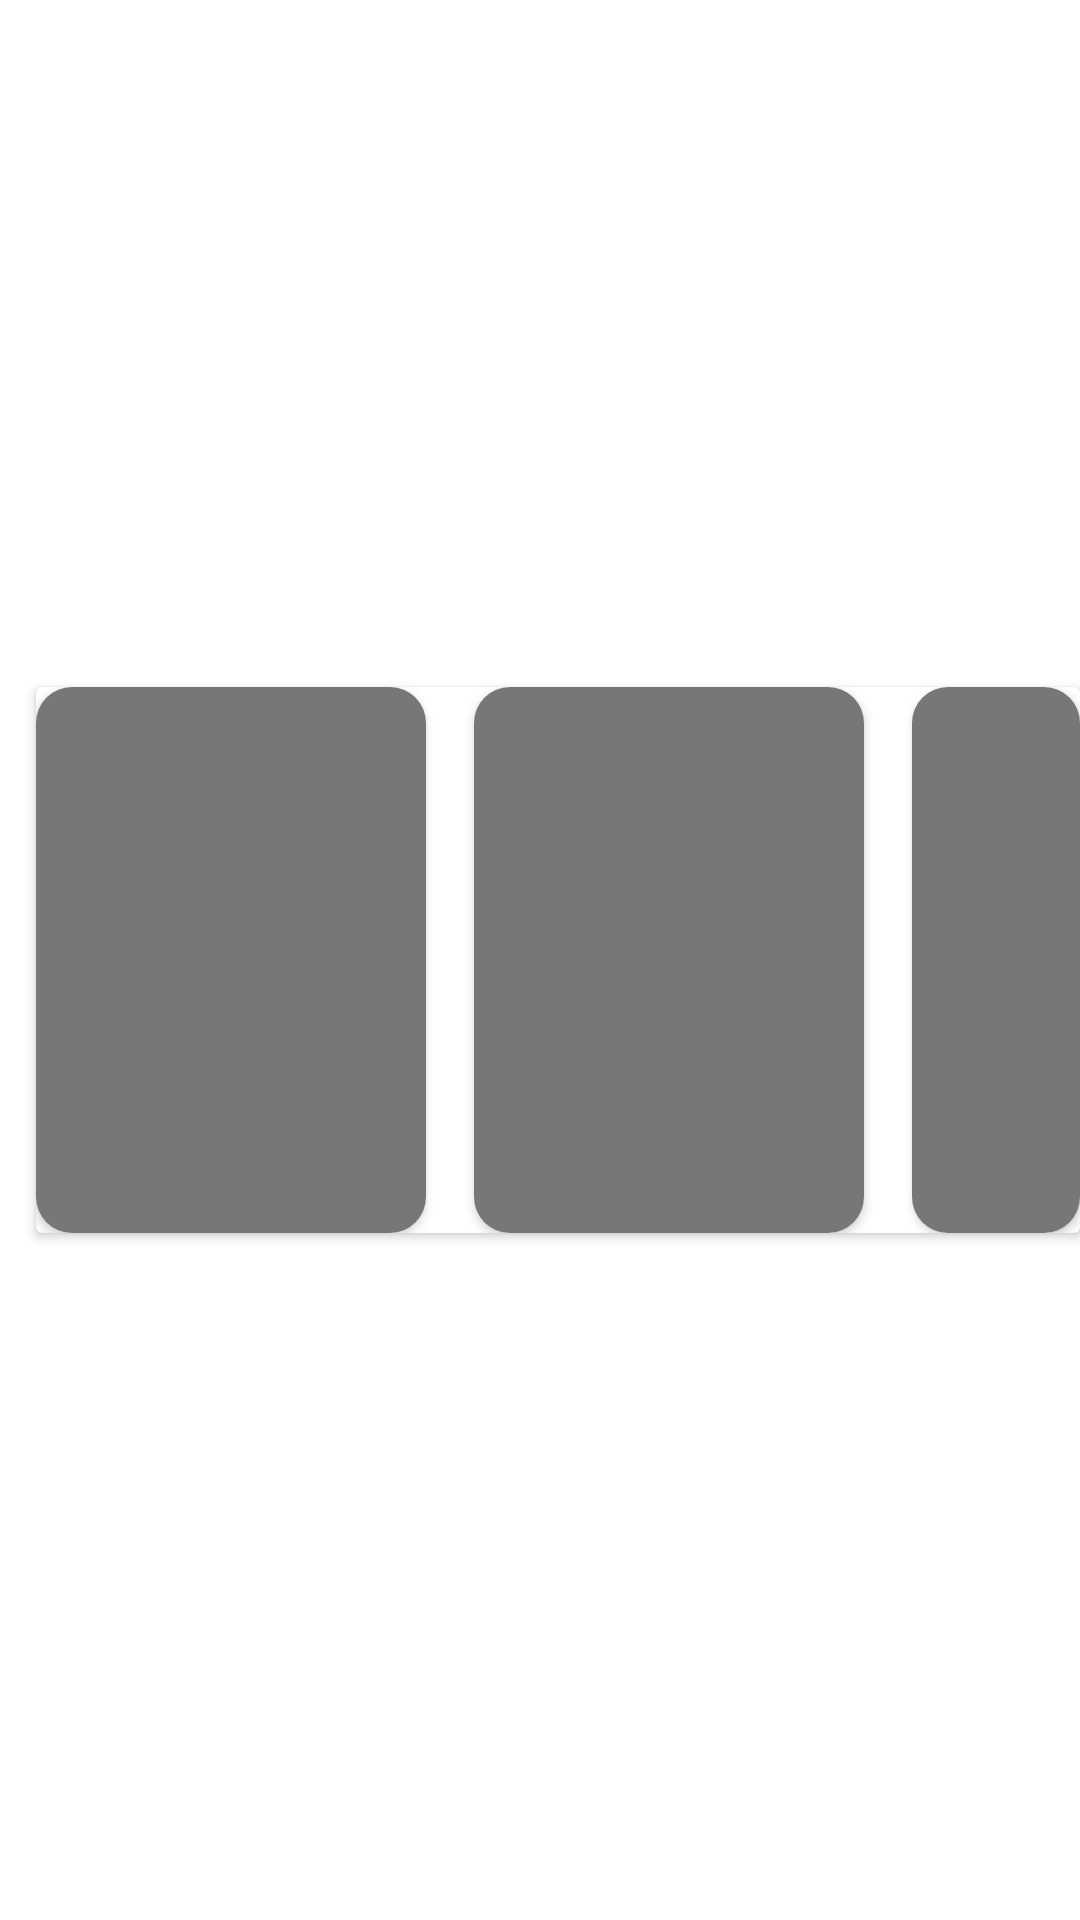

Layout XML and referenced resources for this Android screen:
<!-- AndroidManifest.xml: application theme Theme.Autoslider -->
<!-- res/layout/shimmer_layout_rc_story.xml -->
<?xml version="1.0" encoding="utf-8"?>

<androidx.constraintlayout.widget.ConstraintLayout xmlns:android="http://schemas.android.com/apk/res/android"
    xmlns:app="http://schemas.android.com/apk/res-auto"
    xmlns:tools="http://schemas.android.com/tools"
    android:layout_width="match_parent"
    android:layout_height="wrap_content">

    <androidx.cardview.widget.CardView
        android:layout_width="match_parent"
        android:layout_height="182dp"
        android:layout_marginStart="12dp"
        app:layout_constraintBottom_toBottomOf="parent"
        app:layout_constraintEnd_toEndOf="parent"
        app:layout_constraintStart_toStartOf="parent"
        app:layout_constraintTop_toTopOf="parent">

        <LinearLayout
            android:layout_width="match_parent"
            android:layout_height="match_parent"
            android:orientation="horizontal">


            <androidx.cardview.widget.CardView
                android:layout_width="wrap_content"
                android:layout_height="wrap_content"
                app:cardCornerRadius="12dp">
                <TextView
                    android:layout_width="130dp"
                    android:layout_height="182dp"
                    android:background="@color/shimmer" />

            </androidx.cardview.widget.CardView>

            <View
                android:layout_width="16dp"
                android:layout_height="wrap_content" />

   <androidx.cardview.widget.CardView
    android:layout_width="wrap_content"
    android:layout_height="wrap_content"
       app:cardCornerRadius="12dp">
    <TextView
        android:layout_width="130dp"
        android:layout_height="182dp"
        android:background="@color/shimmer" />

</androidx.cardview.widget.CardView>

            <View
                android:layout_width="16dp"
                android:layout_height="wrap_content" />


            <androidx.cardview.widget.CardView
                android:layout_width="wrap_content"
                android:layout_height="wrap_content"
                app:cardCornerRadius="12dp">
                <TextView
                    android:layout_width="130dp"
                    android:layout_height="182dp"
                    android:background="@color/shimmer" />

            </androidx.cardview.widget.CardView>

            <View
                android:layout_width="16dp"
                android:layout_height="wrap_content" />


            <androidx.cardview.widget.CardView
                android:layout_width="wrap_content"
                android:layout_height="wrap_content"
                app:cardCornerRadius="12dp">
                <TextView
                    android:layout_width="130dp"
                    android:layout_height="182dp"
                    android:background="@color/shimmer" />

            </androidx.cardview.widget.CardView>
        </LinearLayout>
    </androidx.cardview.widget.CardView>
</androidx.constraintlayout.widget.ConstraintLayout>
<!-- resources referenced by this layout -->
<resources>
  <color name="shimmer">#777777</color>
  <style name="Theme.Autoslider" parent="Theme.MaterialComponents.Light.NoActionBar">
          
          <item name="colorPrimary">@color/purple_700</item>
          <item name="colorPrimaryVariant">#FFFFFF</item>
          <item name="colorOnPrimary">@color/white</item>
          
          <item name="colorSecondary">@color/teal_200</item>
          <item name="colorSecondaryVariant">@color/teal_700</item>
          <item name="colorOnSecondary">@color/black</item>
  
           Status bar color.
          <item name="android:statusBarColor" tools:targetApi="l">?attr/colorPrimaryVariant</item>
           Customize your theme here.
      </style>
  <color name="purple_700">#FF3700B3</color>
  <color name="white">#FFFFFFFF</color>
  <color name="teal_200">#FF03DAC5</color>
  <color name="teal_700">#FF018786</color>
  <color name="black">#FF000000</color>
</resources>
